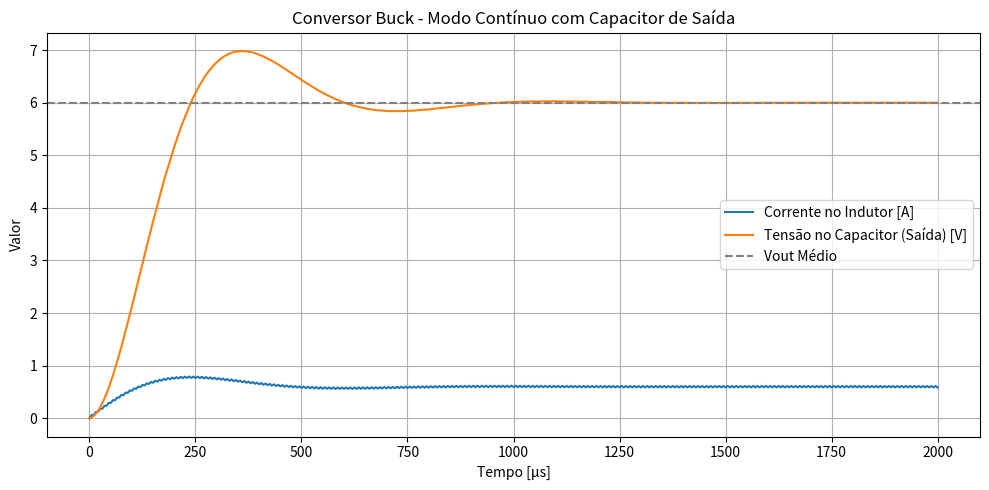

The matplotlib source for this figure:
import numpy as np
import matplotlib.pyplot as plt

#Esses foram os parâmetros que eu estimei inicialmente. Nesse código eles funcionaram bem. 
Vin = 12            
L = 1e-3            
C = 10e-6           
R = 10              
Fs = 100e3          # frequência de chaveamento  
D = 0.5             # Duty cycle
Ts = 1 / Fs         # Período

#Tensão média de saída deve ser: 6 V (concordando com -- Voutmed = D * Vin)
#Corrente média no indutor (ILmed): 0.6 A (Lei de Ohm: ILmed = Voutmed / R)
#Variação de corrente no indutor (delta_IL): 30mA ((Vin - Voutmed) * D / L) * Ts 
#ou seja, a corrente no indutor vária +-15mA em torno de 0,6A. Logo, Imin=0,585 e Imax=0,615 quando 
#as condições iniciais forem os valores médios esperados. 


# Ciclos/Tempo de simulação 
# (nesse caso o circuito estabiliza entre 150 e 200 cilcos - fui na tentativa e erro até estabilizar)
num_ciclos = 200
t_total = num_ciclos * Ts
dt = Ts / 1000       # Tempo total de ciclos de chaveamento - dividido em 1000 amostras por ciclo.
t = np.arange(0, t_total, dt) 


#  Vetores e Condiçõ9es Iniciais 
IL = np.zeros_like(t)       
Vc = np.zeros_like(t)       
IL[0] = 0     #Aqui quanto mais próximo esses valores iniciais estiverem dos valores médios
Vc[0] = 0     #mais exatos serão os resultados de Iminimo e Imaximo. 


for i in range(1, len(t)):
    ton = D * Ts   #Tempo da chave ligada
    t_in_ciclo = t[i] % Ts    #Local Ciclo Atual
    
    if t_in_ciclo < ton:
        VL = Vin - Vc[i-1]   # Chave fechada (ligada): V sobre o indutor = Vin - Vout
    else:
        VL = -Vc[i-1]          # Chave aberta (desligada): V sobre o indutor = -Vout


    
    dIL = (VL / L) * dt          # atualiza a corrente no indutor. 
    IL[i] = IL[i-1] + dIL
    Ic = IL[i] - (Vc[i-1] / R)          # Corrente no capacitor usando lei dos nós para atualizar VC

    dVc = (Ic / C) * dt            # atualiza tensão no capacitor
    Vc[i] = Vc[i-1] + dVc       #valor calculado anterior (i-1) + valor atual 


    

Voutmed = np.mean(Vc[int(0.5 * len(t)):])      # quando o circuito já atingiu o regime permanente
ILmed = np.mean(IL[int(0.5 * len(t)):])
IL_min = np.min(IL) 
IL_max = np.max(IL)
modo = "CONTÍNUO" if IL_min >= 0 else "DESCONTÍNUO"



print(f"Tensão média de saída (Voutmed): {Voutmed:.2f} V")     # a tensão média de saída tem que tender para 6V
print(f"Corrente média no indutor (ILmed): {ILmed:.3f} A")     
print(f"Corrente mínima no indutor: {IL_min:.3f} A")
print(f"Corrente máxima no indutor: {IL_max:.3f} A")
print(f"Modo de operação: {modo}")


plt.figure(figsize=(10, 5))
plt.plot(t * 1e6, IL, label='Corrente no Indutor [A]')
plt.plot(t * 1e6, Vc, label='Tensão no Capacitor (Saída) [V]')    #a ondulação da tensão de saída é reduzida pelo capacitor
plt.axhline(Voutmed, color='gray', linestyle='--', label='Vout Médio')
plt.title('Conversor Buck - Modo Contínuo com Capacitor de Saída')
plt.xlabel('Tempo [μs]')
plt.ylabel('Valor')
plt.grid(True)
plt.legend()
plt.tight_layout()
plt.show()
